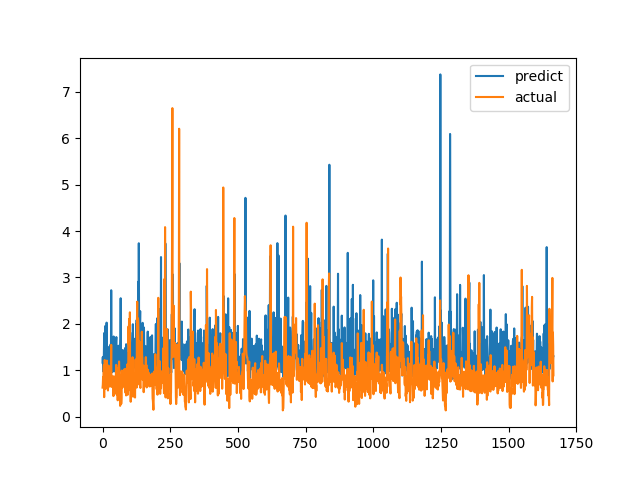

Source data for this figure (header and first rows):
predict, actual
1.162, 0.6238
1.282, 0.6915
1.095, 0.8558
0.9718, 0.7094
1.158, 1.015
1.358, 1.116
1.801, 0.4183
1.174, 1.002
1.091, 1.219
1.542, 1.143
1.952, 0.6528
1.145, 0.6747
0.9282, 0.601
1.082, 0.6695
1.373, 0.6538
2.025, 0.7814
1.129, 1.206
1.035, 0.8469
1.383, 0.8286
1.186, 0.6482
1.101, 0.5624
1.171, 0.7183
1.022, 1.1
0.9962, 0.9542
1.465, 0.729
1.507, 0.6694
0.9747, 0.8631
1.428, 0.6465
0.9444, 0.8223
1.474, 0.9236
1.557, 0.8301
1.284, 1.067
2.724, 1.546
1.55, 0.6827
1.192, 0.6386
1.26, 0.6464
0.9581, 0.6881
1.716, 0.7274
1.034, 0.65
1.326, 0.8694
1.642, 0.4409
1.726, 0.4519
1.064, 0.7575
0.974, 0.4952
1.452, 0.6851
1.344, 0.7244
1.159, 0.8654
1.349, 0.74
1.347, 0.8071
0.9643, 0.8204
1.622, 1.114
1.714, 1.109
1.031, 0.4751
0.9726, 1.039
1.306, 0.9458
1.003, 0.7878
1.017, 0.3505
1.489, 0.9368
1.029, 0.9868
1.527, 0.647
... 1,607 more rows
